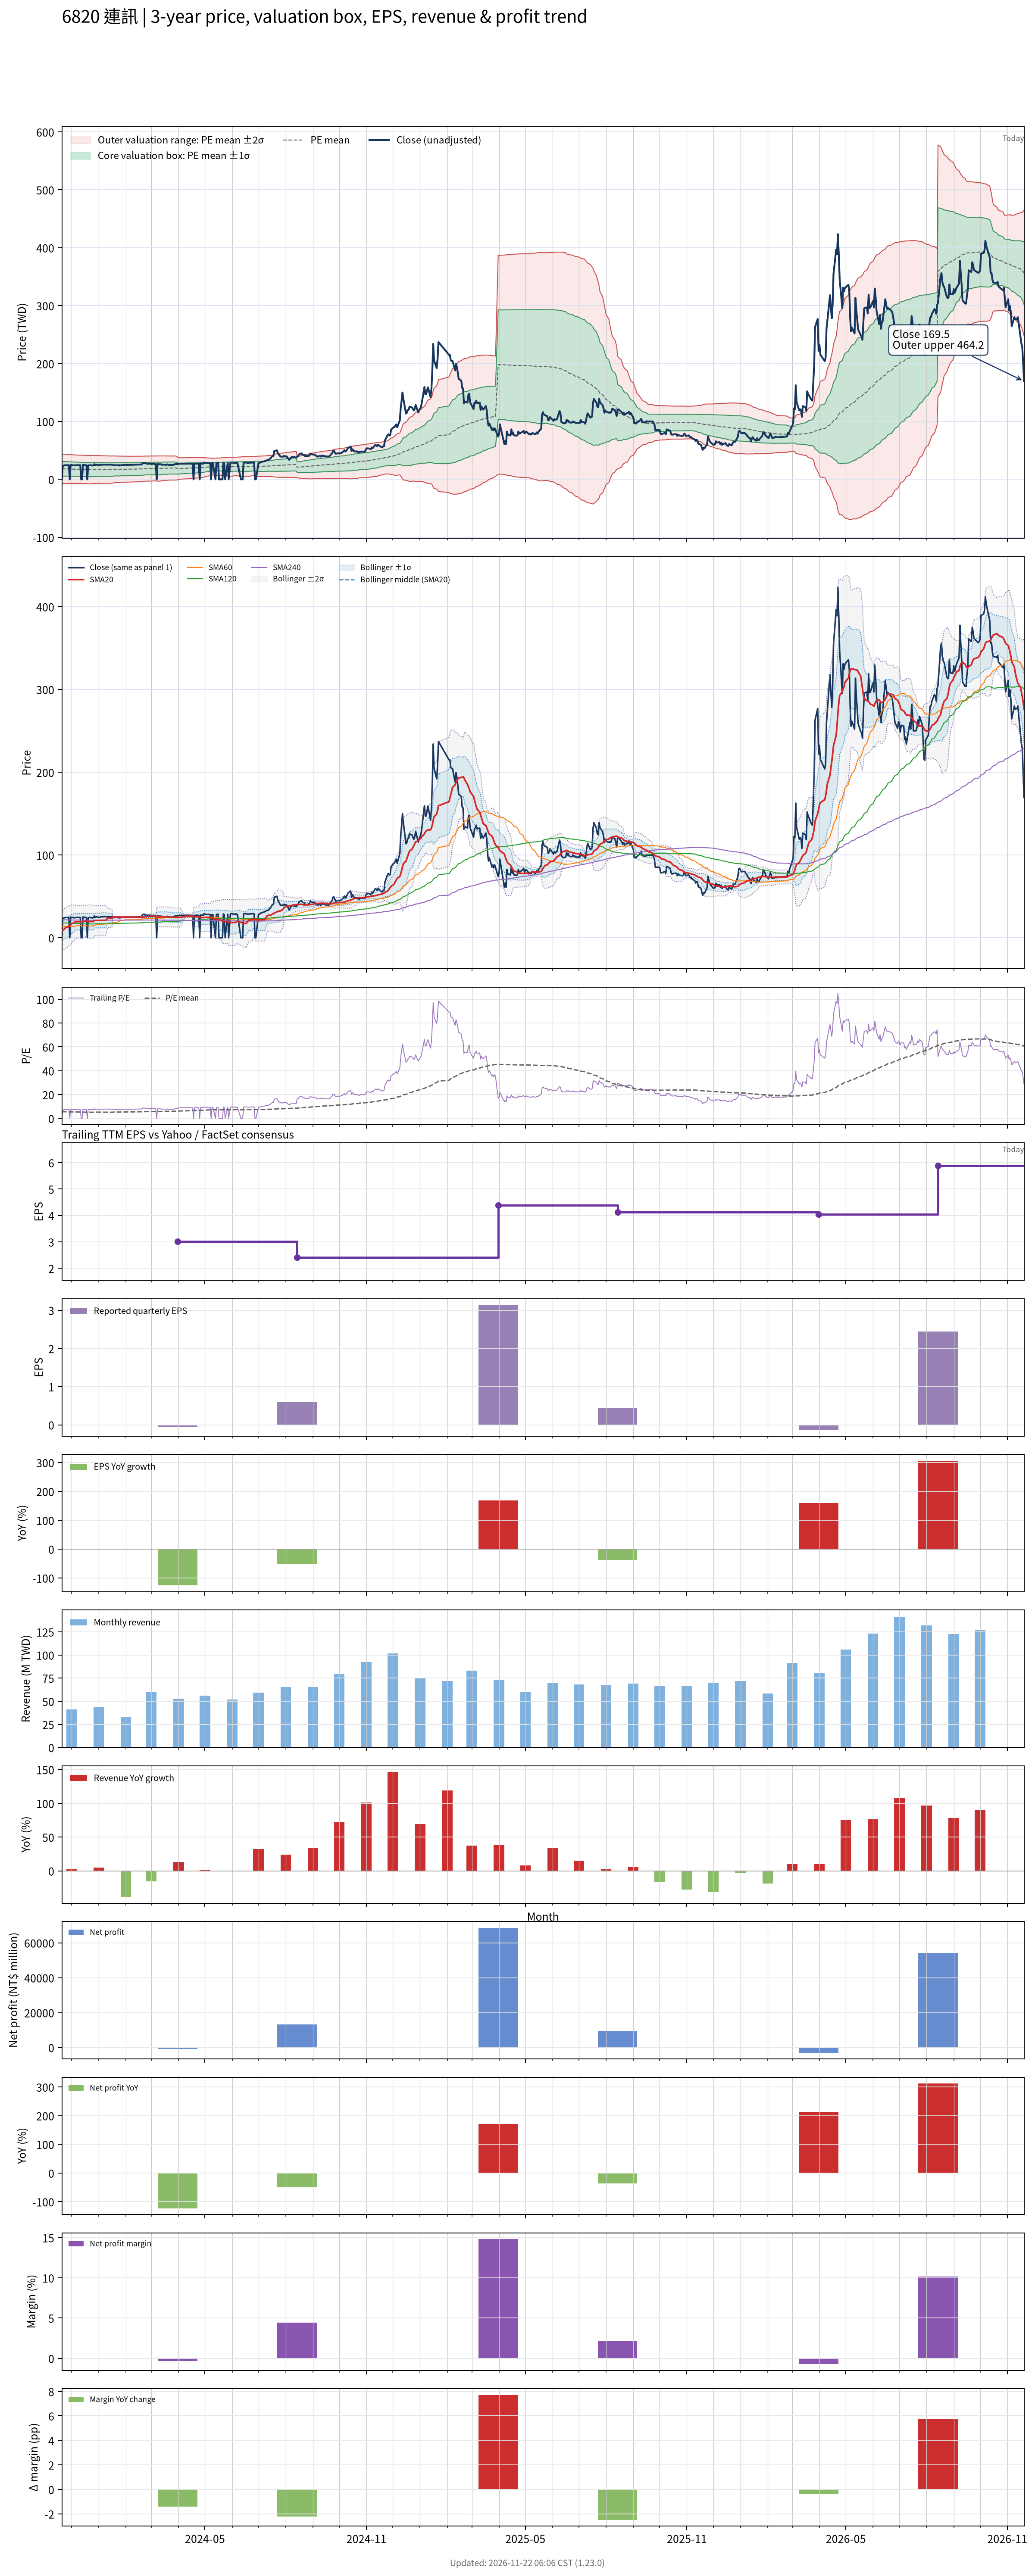

Values plotted in this chart, from the file beside it:
# chart-version: skill-stock-dynamic-val…
date, close, available_date, period_end, eps, ttm_eps, pe, pe_mean, pe_std, price_m2, price_m1, price_mean, price_p1, price_p2, forward_eps, forward_pe, forward_pe_mean, forward_pe_std, forward_price_m2, forward_price_m1, forward_price_mean, forward_price_p1, forward_price_p2, sma20
2023-11-20, 0.000000, 2023-08-14, 2023-06-30, 0.69, 3.26, 0.000000, 5.633, 3.9, -7.068, 5.648, 18.36, 31.08, 43.79, , , , , , , , , , 8.365
2023-11-21, 23.35, 2023-08-14, 2023-06-30, 0.69, 3.26, 7.163, 5.613, 3.887, -7.042, 5.629, 18.3, 30.97, 43.64, , , , , , , , , , 9.533
2023-11-22, 23.6, 2023-08-14, 2023-06-30, 0.69, 3.26, 7.239, 5.594, 3.873, -7.014, 5.612, 18.24, 30.86, 43.49, , , , , , , , , , 9.537
2023-11-23, 24.25, 2023-08-14, 2023-06-30, 0.69, 3.26, 7.439, 5.577, 3.86, -6.986, 5.598, 18.18, 30.77, 43.35, , , , , , , , , , 10.75
2023-11-24, 24.45, 2023-08-14, 2023-06-30, 0.69, 3.26, 7.5, 5.559, 3.845, -6.95, 5.586, 18.12, 30.66, 43.19, , , , , , , , , , 11.97
2023-11-27, 24.3, 2023-08-14, 2023-06-30, 0.69, 3.26, 7.454, 5.542, 3.832, -6.921, 5.573, 18.07, 30.56, 43.05, , , , , , , , , , 13.19
2023-11-28, 24.4, 2023-08-14, 2023-06-30, 0.69, 3.26, 7.485, 5.525, 3.819, -6.889, 5.561, 18.01, 30.46, 42.91, , , , , , , , , , 14.41
2023-11-29, 0.000000, 2023-08-14, 2023-06-30, 0.69, 3.26, 0.000000, 5.446, 3.835, -7.25, 5.253, 17.76, 30.26, 42.76, , , , , , , , , , 14.41
2023-11-30, 24.75, 2023-08-14, 2023-06-30, 0.69, 3.26, 7.592, 5.429, 3.82, -7.211, 5.244, 17.7, 30.15, 42.61, , , , , , , , , , 15.64
2023-12-01, 24.7, 2023-08-14, 2023-06-30, 0.69, 3.26, 7.577, 5.41, 3.805, -7.167, 5.235, 17.64, 30.04, 42.44, , , , , , , , , , 16.88
2023-12-04, 24.05, 2023-08-14, 2023-06-30, 0.69, 3.26, 7.377, 5.395, 3.793, -7.141, 5.224, 17.59, 29.95, 42.32, , , , , , , , , , 18.08
2023-12-05, 24.3, 2023-08-14, 2023-06-30, 0.69, 3.26, 7.454, 5.38, 3.781, -7.113, 5.214, 17.54, 29.87, 42.19, , , , , , , , , , 19.3
2023-12-06, 24.35, 2023-08-14, 2023-06-30, 0.69, 3.26, 7.469, 5.366, 3.77, -7.086, 5.204, 17.49, 29.78, 42.07, , , , , , , , , , 19.3
2023-12-07, 24.5, 2023-08-14, 2023-06-30, 0.69, 3.26, 7.515, 5.356, 3.763, -7.071, 5.195, 17.46, 29.73, 41.99, , , , , , , , , , 19.31
2023-12-08, 24.45, 2023-08-14, 2023-06-30, 0.69, 3.26, 7.5, 5.345, 3.754, -7.052, 5.186, 17.42, 29.66, 41.9, , , , , , , , , , 19.34
2023-12-11, 24.45, 2023-08-14, 2023-06-30, 0.69, 3.26, 7.5, 5.334, 3.745, -7.032, 5.178, 17.39, 29.6, 41.81, , , , , , , , , , 19.36
2023-12-12, 0.000000, 2023-08-14, 2023-06-30, 0.69, 3.26, 0.000000, 5.334, 3.745, -7.032, 5.178, 17.39, 29.6, 41.81, , , , , , , , , , 19.36
2023-12-13, 0.000000, 2023-08-14, 2023-06-30, 0.69, 3.26, 0.000000, 5.26, 3.763, -7.385, 4.881, 17.15, 29.41, 41.68, , , , , , , , , , 19.36
2023-12-14, 25.1, 2023-08-14, 2023-06-30, 0.69, 3.26, 7.699, 5.25, 3.755, -7.366, 4.875, 17.12, 29.36, 41.6, , , , , , , , , , 19.42
2023-12-15, 24.8, 2023-08-14, 2023-06-30, 0.69, 3.26, 7.607, 5.245, 3.751, -7.358, 4.87, 17.1, 29.33, 41.55, , , , , , , , , , 19.49
2023-12-18, 24.3, 2023-08-14, 2023-06-30, 0.69, 3.26, 7.454, 5.238, 3.746, -7.349, 4.863, 17.08, 29.29, 41.5, , , , , , , , , , 20.7
2023-12-19, 0.000000, 2023-08-14, 2023-06-30, 0.69, 3.26, 0.000000, 5.168, 3.765, -7.699, 4.574, 16.85, 29.12, 41.39, , , , , , , , , , 19.54
2023-12-20, 24.15, 2023-08-14, 2023-06-30, 0.69, 3.26, 7.408, 5.159, 3.758, -7.685, 4.566, 16.82, 29.07, 41.32, , , , , , , , , , 19.57
2023-12-21, 24.4, 2023-08-14, 2023-06-30, 0.69, 3.26, 7.485, 5.151, 3.752, -7.672, 4.56, 16.79, 29.02, 41.25, , , , , , , , , , 19.57
2023-12-22, 24.4, 2023-08-14, 2023-06-30, 0.69, 3.26, 7.485, 5.142, 3.745, -7.655, 4.553, 16.76, 28.97, 41.18, , , , , , , , , , 19.57
2023-12-25, 23.95, 2023-08-14, 2023-06-30, 0.69, 3.26, 7.347, 5.132, 3.738, -7.64, 4.545, 16.73, 28.92, 41.1, , , , , , , , , , 19.55
2023-12-26, 24.15, 2023-08-14, 2023-06-30, 0.69, 3.26, 7.408, 5.122, 3.73, -7.621, 4.538, 16.7, 28.86, 41.01, , , , , , , , , , 19.54
2023-12-27, 26.2, 2023-08-14, 2023-06-30, 0.69, 3.26, 8.037, 5.189, 3.709, -7.268, 4.824, 16.92, 29.01, 41.1, , , , , , , , , , 20.85
2023-12-28, 24.3, 2023-08-14, 2023-06-30, 0.69, 3.26, 7.454, 5.179, 3.702, -7.251, 4.817, 16.88, 28.95, 41.02, , , , , , , , , , 20.83
2023-12-29, 25.45, 2023-08-14, 2023-06-30, 0.69, 3.26, 7.807, 5.244, 3.679, -6.888, 5.105, 17.1, 29.09, 41.08, , , , , , , , , , 20.86
2024-01-02, 24.3, 2023-08-14, 2023-06-30, 0.69, 3.26, 7.454, 5.235, 3.671, -6.871, 5.097, 17.07, 29.03, 41, , , , , , , , , , 20.88
2024-01-03, 25.45, 2023-08-14, 2023-06-30, 0.69, 3.26, 7.807, 5.227, 3.665, -6.855, 5.093, 17.04, 28.99, 40.94, , , , , , , , , , 20.93
2024-01-04, 25.25, 2023-08-14, 2023-06-30, 0.69, 3.26, 7.745, 5.217, 3.657, -6.832, 5.089, 17.01, 28.93, 40.85, , , , , , , , , , 20.98
2024-01-05, 25.25, 2023-08-14, 2023-06-30, 0.69, 3.26, 7.745, 5.208, 3.649, -6.811, 5.084, 16.98, 28.87, 40.77, , , , , , , , , , 21.02
2024-01-08, 25.45, 2023-08-14, 2023-06-30, 0.69, 3.26, 7.807, 5.199, 3.64, -6.787, 5.08, 16.95, 28.82, 40.68, , , , , , , , , , 21.07
2024-01-09, 25.35, 2023-08-14, 2023-06-30, 0.69, 3.26, 7.776, 5.19, 3.633, -6.766, 5.076, 16.92, 28.76, 40.6, , , , , , , , , , 21.11
2024-01-10, 25.35, 2023-08-14, 2023-06-30, 0.69, 3.26, 7.776, 5.181, 3.625, -6.744, 5.073, 16.89, 28.71, 40.52, , , , , , , , , , 22.38
2024-01-11, 25.35, 2023-08-14, 2023-06-30, 0.69, 3.26, 7.776, 5.172, 3.617, -6.723, 5.069, 16.86, 28.65, 40.45, , , , , , , , , , 23.65
2024-01-12, 25.35, 2023-08-14, 2023-06-30, 0.69, 3.26, 7.776, 5.163, 3.609, -6.702, 5.065, 16.83, 28.6, 40.37, , , , , , , , , , 23.66
2024-01-15, 25.35, 2023-08-14, 2023-06-30, 0.69, 3.26, 7.776, 5.157, 3.605, -6.689, 5.062, 16.81, 28.56, 40.31, , , , , , , , , , 23.69
2024-01-16, 25.35, 2023-08-14, 2023-06-30, 0.69, 3.26, 7.776, 5.149, 3.598, -6.669, 5.059, 16.79, 28.52, 40.24, , , , , , , , , , 23.74
2024-01-17, 25.35, 2023-08-14, 2023-06-30, 0.69, 3.26, 7.776, 5.214, 3.574, -6.305, 5.347, 17, 28.65, 40.3, , , , , , , , , , 25.01
2024-01-18, 24.3, 2023-08-14, 2023-06-30, 0.69, 3.26, 7.454, 5.276, 3.547, -5.928, 5.636, 17.2, 28.76, 40.33, , , , , , , , , , 25.02
2024-01-19, 24.3, 2023-08-14, 2023-06-30, 0.69, 3.26, 7.454, 5.338, 3.519, -5.543, 5.93, 17.4, 28.88, 40.35, , , , , , , , , , 25.01
2024-01-22, 24.5, 2023-08-14, 2023-06-30, 0.69, 3.26, 7.515, 5.329, 3.512, -5.524, 5.924, 17.37, 28.82, 40.27, , , , , , , , , , 25.02
2024-01-23, 24.05, 2023-08-14, 2023-06-30, 0.69, 3.26, 7.377, 5.321, 3.506, -5.513, 5.917, 17.35, 28.78, 40.2, , , , , , , , , , 25.02
2024-01-24, 24.75, 2023-08-14, 2023-06-30, 0.69, 3.26, 7.592, 5.315, 3.501, -5.503, 5.912, 17.33, 28.74, 40.16, , , , , , , , , , 25.05
2024-01-25, 23.8, 2023-08-14, 2023-06-30, 0.69, 3.26, 7.301, 5.305, 3.494, -5.487, 5.904, 17.29, 28.68, 40.07, , , , , , , , , , 24.93
2024-01-26, 24.3, 2023-08-14, 2023-06-30, 0.69, 3.26, 7.454, 5.367, 3.465, -5.095, 6.201, 17.5, 28.79, 40.09, , , , , , , , , , 24.93
2024-01-29, 24.9, 2023-08-14, 2023-06-30, 0.69, 3.26, 7.638, 5.361, 3.46, -5.085, 6.196, 17.48, 28.76, 40.04, , , , , , , , , , 24.9
2024-01-30, 25.15, 2023-08-14, 2023-06-30, 0.69, 3.26, 7.715, 5.356, 3.456, -5.076, 6.192, 17.46, 28.73, 40, , , , , , , , , , 24.95
2024-01-31, 25.1, 2023-08-14, 2023-06-30, 0.69, 3.26, 7.699, 5.351, 3.453, -5.067, 6.189, 17.44, 28.7, 39.96, , , , , , , , , , 24.93
2024-02-01, 25.05, 2023-08-14, 2023-06-30, 0.69, 3.26, 7.684, 5.347, 3.449, -5.06, 6.185, 17.43, 28.68, 39.92, , , , , , , , , , 24.92
2024-02-02, 24.9, 2023-08-14, 2023-06-30, 0.69, 3.26, 7.638, 5.41, 3.42, -4.662, 6.488, 17.64, 28.79, 39.94, , , , , , , , , , 24.9
2024-02-05, 25, 2023-08-14, 2023-06-30, 0.69, 3.26, 7.669, 5.407, 3.418, -4.657, 6.485, 17.63, 28.77, 39.91, , , , , , , , , , 24.88
2024-02-15, 25.55, 2023-08-14, 2023-06-30, 0.69, 3.26, 7.837, 5.472, 3.388, -4.252, 6.793, 17.84, 28.88, 39.93, , , , , , , , , , 24.89
2024-02-16, 25.6, 2023-08-14, 2023-06-30, 0.69, 3.26, 7.853, 5.538, 3.357, -3.838, 7.107, 18.05, 29, 39.94, , , , , , , , , , 24.9
2024-02-19, 25.7, 2023-08-14, 2023-06-30, 0.69, 3.26, 7.883, 5.538, 3.358, -3.838, 7.108, 18.05, 29, 39.95, , , , , , , , , , 24.92
2024-02-20, 27.95, 2023-08-14, 2023-06-30, 0.69, 3.26, 8.574, 5.545, 3.363, -3.851, 7.113, 18.08, 29.04, 40.01, , , , , , , , , , 25.05
... 668 more rows
